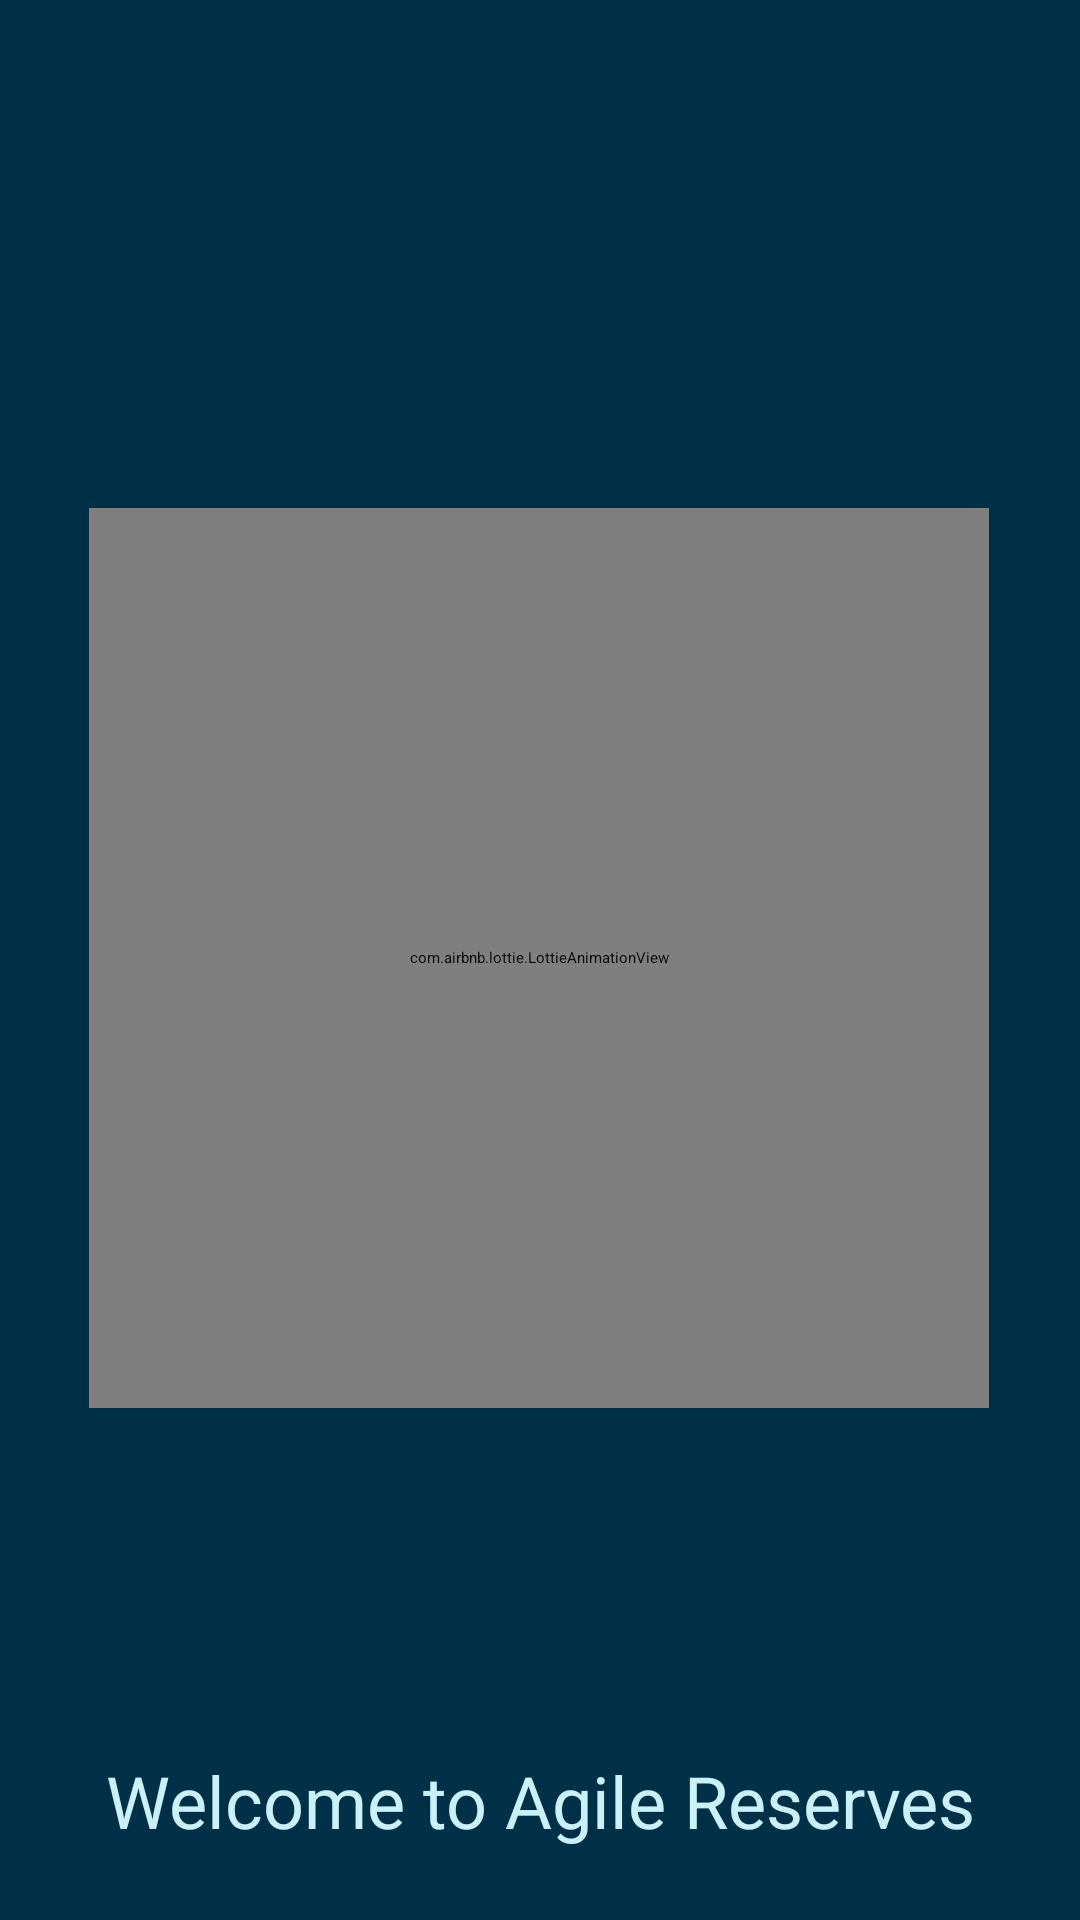

Produce the Android XML layout that renders to this screen, including the resource entries it uses.
<!-- AndroidManifest.xml: activity theme bitcoinOne -->
<!-- res/layout/activity_main.xml -->
<?xml version="1.0" encoding="utf-8"?>

<androidx.constraintlayout.widget.ConstraintLayout xmlns:android="http://schemas.android.com/apk/res/android"
    xmlns:app="http://schemas.android.com/apk/res-auto"
    xmlns:tools="http://schemas.android.com/tools"
    android:layout_width="match_parent"
    android:layout_height="match_parent"
    android:background="#003048"
    tools:context=".MainActivity">

    <com.airbnb.lottie.LottieAnimationView
        android:id="@+id/animationView"
        android:layout_width="300dp"
        android:layout_height="300dp"
        app:layout_constraintBottom_toBottomOf="parent"
        app:layout_constraintEnd_toEndOf="parent"
        app:layout_constraintHorizontal_bias="0.496"
        app:layout_constraintStart_toStartOf="parent"
        app:layout_constraintTop_toTopOf="parent"
        app:layout_constraintVertical_bias="0.498"
        app:lottie_autoPlay="true"
        app:lottie_loop="true"
        app:lottie_rawRes="@raw/data"
        tools:ignore="MissingConstraints" />

    <TextView
        android:layout_width="match_parent"
        android:layout_height="wrap_content"
        android:font="@font/segoebold"
        android:text="Welcome to Agile Reserves"
        android:textAlignment="center"
        android:textColor="#caf0f8"
        android:textSize="24dp"
        app:layout_constraintBottom_toBottomOf="parent"
        app:layout_constraintEnd_toEndOf="parent"
        app:layout_constraintHorizontal_bias="0.0"
        app:layout_constraintStart_toStartOf="parent"
        app:layout_constraintTop_toTopOf="parent"
        app:layout_constraintVertical_bias="0.961"
        tools:ignore="HardcodedText,MissingConstraints,RtlCompat,SpUsage,UnusedAttribute" />

</androidx.constraintlayout.widget.ConstraintLayout>
<!-- resources referenced by this layout -->
<resources>
  <style name="bitcoinOne" parent="Theme.Design.NoActionBar">
          <item name="colorPrimaryDark">#003048</item>
  
      </style>
</resources>
